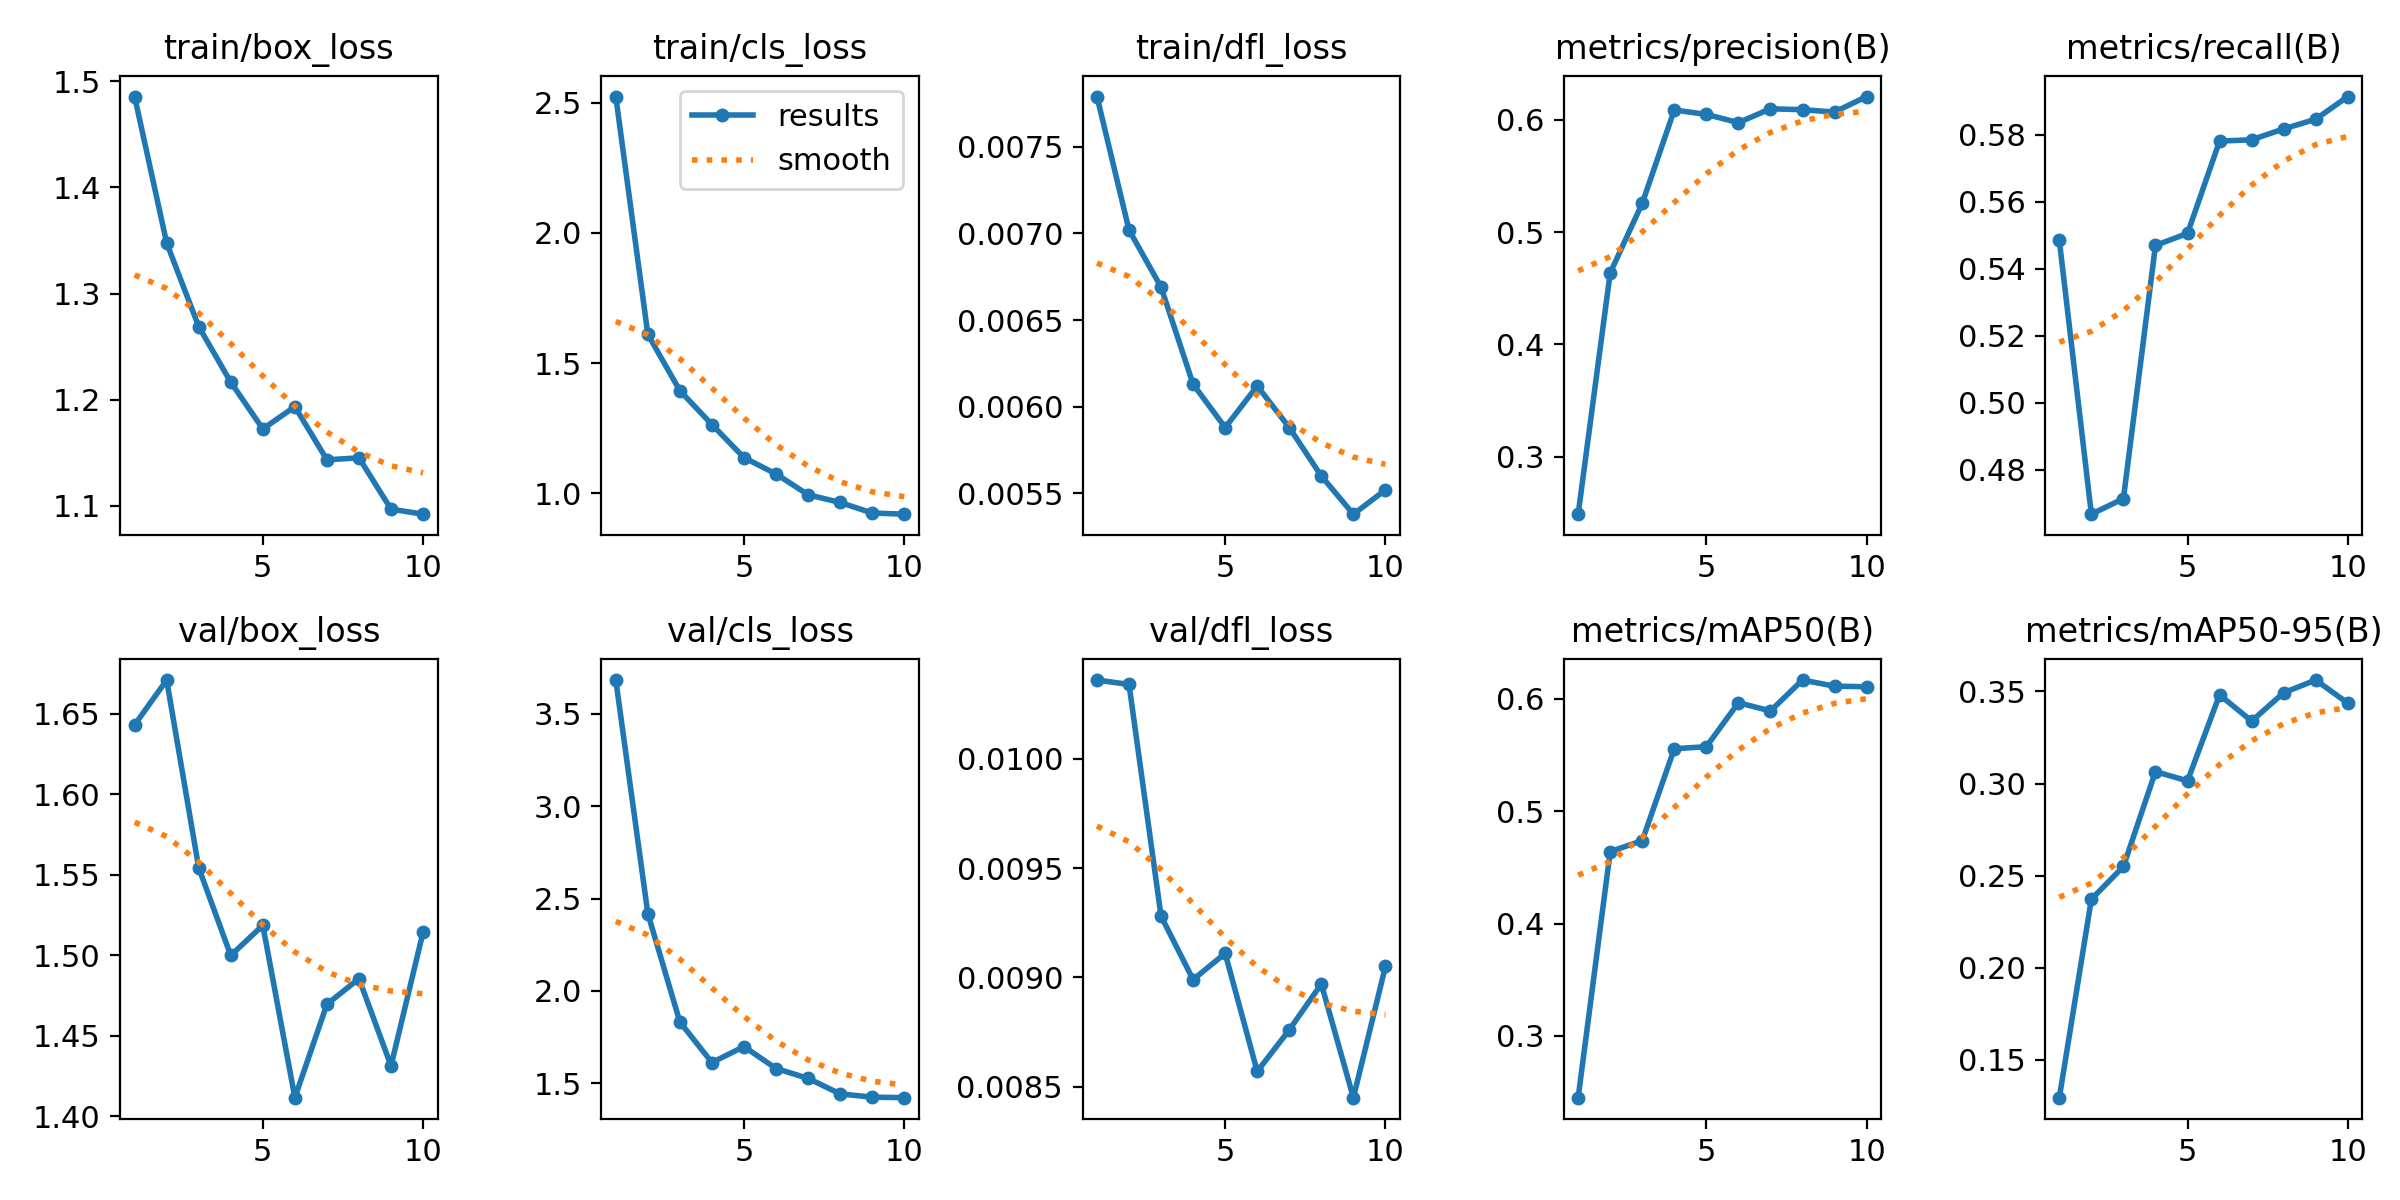

Data behind this chart, as committed beside it:
epoch, time, train/box_loss, train/cls_loss, train/dfl_loss, metrics/precision(B), metrics/recall(B), metrics/mAP50(B), metrics/mAP50-95(B), val/box_loss, val/cls_loss, val/dfl_loss, lr/pg0, lr/pg1, lr/pg2
1, 5.376, 1.486, 2.523, 0.00779, 0.2489, 0.5485, 0.2451, 0.1294, 1.643, 3.682, 0.01036, 0.0003265, 0.0003265, 0.06767
2, 9.301, 1.348, 1.61, 0.00702, 0.4637, 0.4667, 0.464, 0.2372, 1.671, 2.419, 0.01034, 0.0005945, 0.0005945, 0.03461
3, 12.97, 1.269, 1.394, 0.00669, 0.5257, 0.4714, 0.4738, 0.255, 1.554, 1.832, 0.00928, 0.0007965, 0.0007965, 0.001477
4, 16.49, 1.217, 1.264, 0.00613, 0.6089, 0.547, 0.5556, 0.3065, 1.5, 1.613, 0.00899, 0.000703, 0.000703, 0.000703
5, 20.1, 1.173, 1.137, 0.00588, 0.6049, 0.5506, 0.5574, 0.3014, 1.519, 1.699, 0.00911, 0.000604, 0.000604, 0.000604
6, 23.67, 1.193, 1.075, 0.00612, 0.5976, 0.5781, 0.5965, 0.3482, 1.412, 1.581, 0.00857, 0.000505, 0.000505, 0.000505
7, 27.22, 1.143, 0.995, 0.00588, 0.6099, 0.5785, 0.5893, 0.3339, 1.47, 1.527, 0.00876, 0.000406, 0.000406, 0.000406
8, 30.78, 1.145, 0.9653, 0.0056, 0.6091, 0.5818, 0.6167, 0.3493, 1.485, 1.443, 0.00897, 0.000307, 0.000307, 0.000307
9, 34.35, 1.097, 0.9249, 0.00538, 0.607, 0.5847, 0.6113, 0.3562, 1.431, 1.426, 0.00845, 0.000208, 0.000208, 0.000208
10, 37.94, 1.092, 0.9204, 0.00552, 0.6208, 0.5914, 0.6108, 0.3437, 1.514, 1.423, 0.00905, 0.000109, 0.000109, 0.000109
